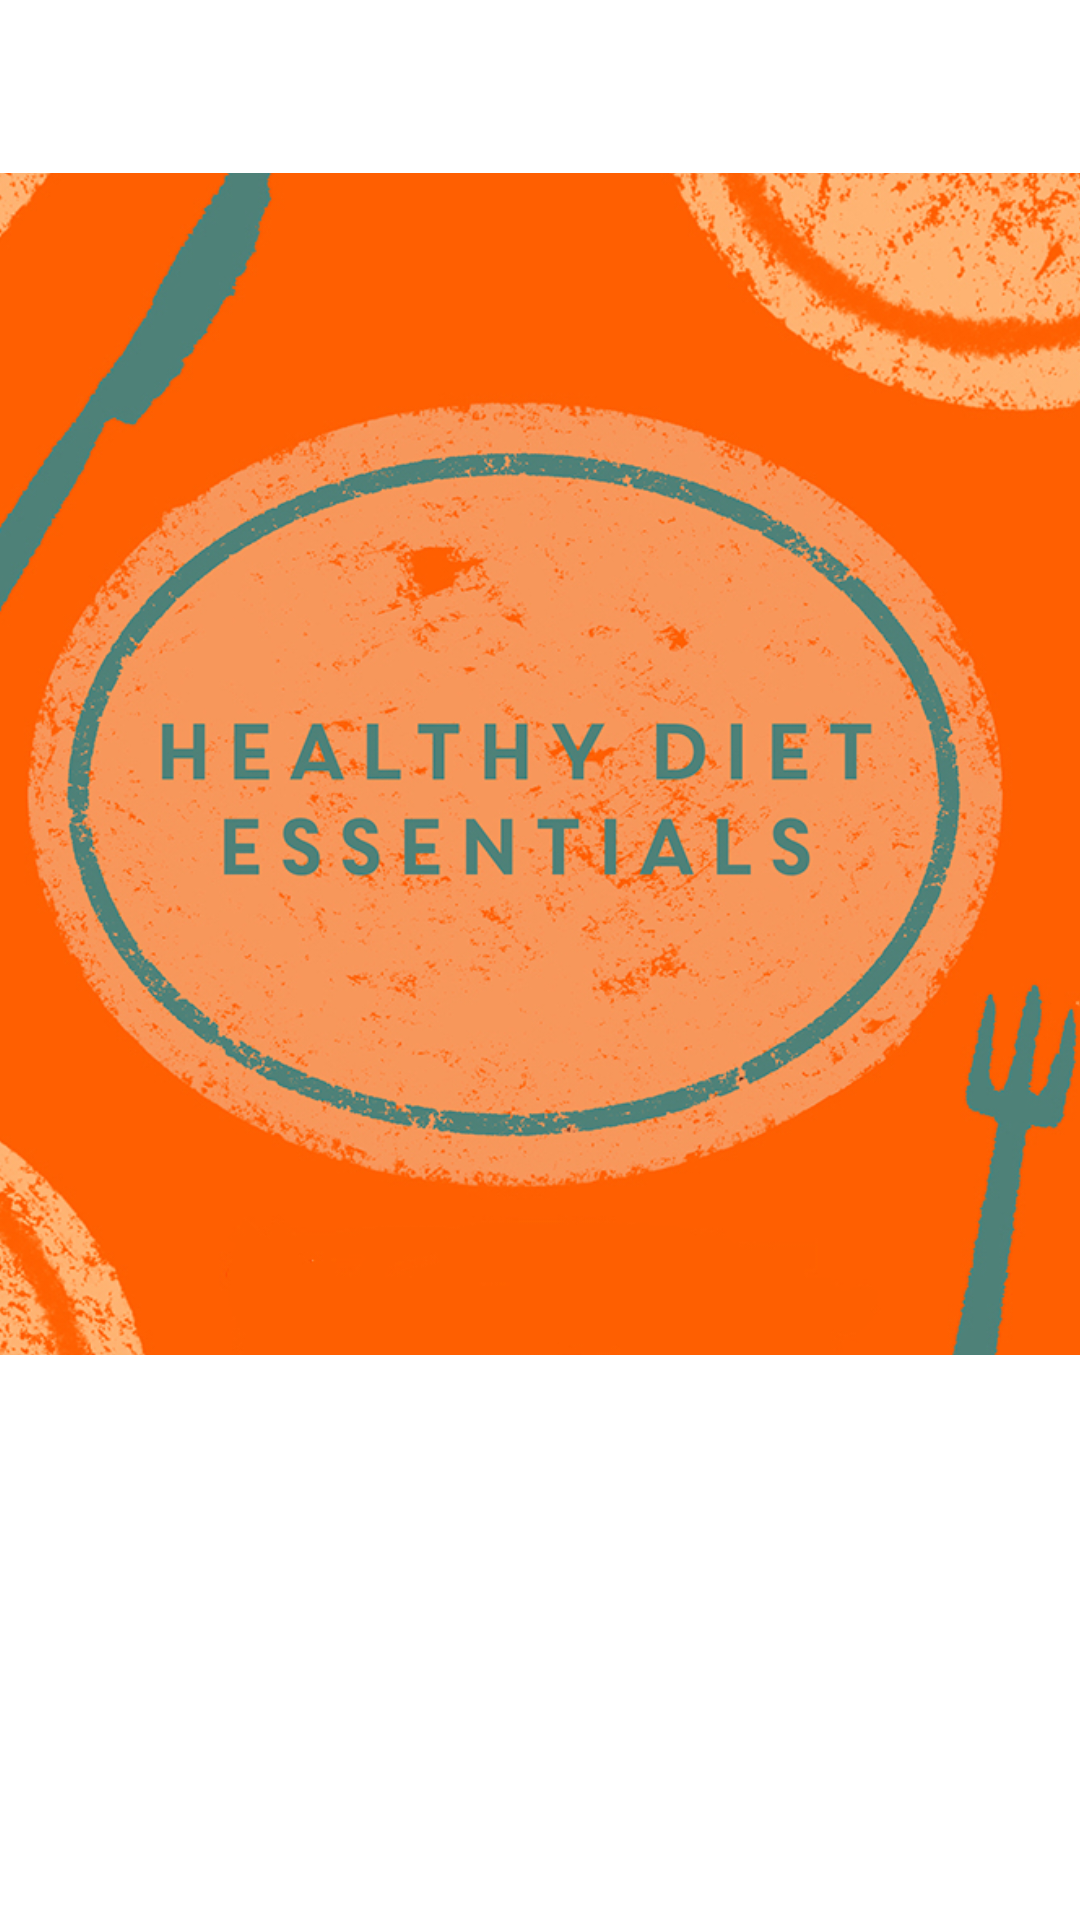

Layout XML and referenced resources for this Android screen:
<!-- AndroidManifest.xml: application theme Theme.MyDietAndroidApp -->
<!-- res/layout/fragment_home.xml -->
<?xml version="1.0" encoding="utf-8"?>
<androidx.constraintlayout.widget.ConstraintLayout xmlns:android="http://schemas.android.com/apk/res/android"
    xmlns:app="http://schemas.android.com/apk/res-auto"
    xmlns:tools="http://schemas.android.com/tools"
    android:layout_width="match_parent"
    android:layout_height="match_parent"
    android:background="#FFFFFF"
    tools:context=".HomeFragment">


    <ImageView
        android:id="@+id/imageView3"
        android:layout_width="414dp"
        android:layout_height="394dp"
        android:background="#FD5F00"
        android:backgroundTint="#FD5F02"
        android:scaleType="centerCrop"
        android:src="@drawable/healthydiet"
        app:layout_constraintBottom_toBottomOf="parent"
        app:layout_constraintEnd_toEndOf="parent"
        app:layout_constraintHorizontal_bias="0.666"
        app:layout_constraintStart_toStartOf="parent"
        app:layout_constraintTop_toTopOf="parent"
        app:layout_constraintVertical_bias="0.234" />

    <TextView
        android:id="@+id/textView2"
        android:layout_width="wrap_content"
        android:layout_height="wrap_content"
        android:layout_marginStart="200dp"
        android:layout_marginTop="60dp"
        android:layout_marginEnd="200dp"
        android:shadowColor="#040303"
        android:text="Happy Day!"
        android:textColor="#FD5F00"
        android:textSize="24sp"
        app:layout_constraintEnd_toEndOf="parent"
        app:layout_constraintHorizontal_bias="0.504"
        app:layout_constraintStart_toStartOf="parent"
        app:layout_constraintTop_toBottomOf="@+id/imageView3" />

</androidx.constraintlayout.widget.ConstraintLayout>
<!-- resources referenced by this layout -->
<resources>
  <!-- drawable healthydiet: jpeg bitmap (drawable, 656944 bytes) -->
  <style name="Theme.MyDietAndroidApp" parent="Theme.MaterialComponents.DayNight.DarkActionBar">
          <item name="windowNoTitle">true</item>
          
          <item name="colorPrimary">#FF6E40</item>
          <item name="colorPrimaryVariant">#FF3D00</item>
          <item name="colorOnPrimary">@color/white</item>
          
          <item name="colorSecondary">#FF9E80</item>
          <item name="colorSecondaryVariant">#FF8A80</item>
          <item name="colorOnSecondary">@color/black</item>
          
          <item name="android:statusBarColor">?attr/colorPrimaryVariant</item>
          
      </style>
  <!-- not gathered from this repository: default colours our renderer supplied (Android Studio template values) -->
  <color name="black">#FF000000</color>
  <color name="white">#FFFFFFFF</color>
</resources>
